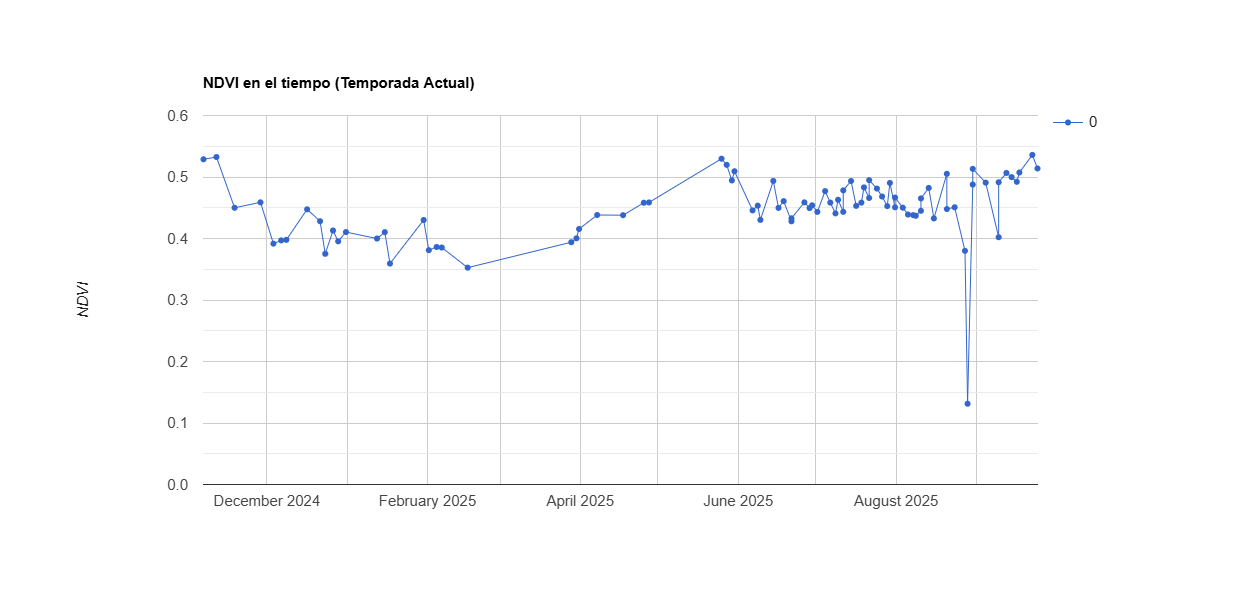

Data behind this chart, as committed beside it:
system:time_start, 0
Nov 6, 2024, 0.529
Nov 11, 2024, 0.532
Nov 18, 2024, 0.45
Nov 28, 2024, 0.459
Dec 3, 2024, 0.392
Dec 6, 2024, 0.397
Dec 8, 2024, 0.398
Dec 16, 2024, 0.447
Dec 21, 2024, 0.428
Dec 23, 2024, 0.375
Dec 26, 2024, 0.413
Dec 28, 2024, 0.395
Dec 31, 2024, 0.41
Jan 12, 2025, 0.4
Jan 15, 2025, 0.41
Jan 17, 2025, 0.359
Jan 30, 2025, 0.43
Feb 1, 2025, 0.381
Feb 4, 2025, 0.386
Feb 6, 2025, 0.385
Feb 16, 2025, 0.353
Mar 28, 2025, 0.394
Mar 30, 2025, 0.4
Mar 31, 2025, 0.415
Apr 7, 2025, 0.438
Apr 17, 2025, 0.438
Apr 25, 2025, 0.458
Apr 27, 2025, 0.459
May 25, 2025, 0.53
May 27, 2025, 0.52
May 29, 2025, 0.494
May 30, 2025, 0.509
Jun 6, 2025, 0.446
Jun 8, 2025, 0.453
Jun 9, 2025, 0.43
Jun 14, 2025, 0.494
Jun 16, 2025, 0.45
Jun 18, 2025, 0.461
Jun 21, 2025, 0.428
Jun 21, 2025, 0.433
Jun 26, 2025, 0.459
Jun 28, 2025, 0.449
Jun 29, 2025, 0.454
Jul 1, 2025, 0.443
Jul 4, 2025, 0.477
Jul 6, 2025, 0.458
Jul 8, 2025, 0.441
Jul 9, 2025, 0.463
Jul 11, 2025, 0.443
Jul 11, 2025, 0.478
Jul 14, 2025, 0.493
Jul 16, 2025, 0.453
Jul 18, 2025, 0.458
Jul 19, 2025, 0.483
Jul 21, 2025, 0.466
Jul 21, 2025, 0.495
Jul 24, 2025, 0.481
Jul 26, 2025, 0.468
Jul 28, 2025, 0.453
Jul 29, 2025, 0.49
... 26 more rows
